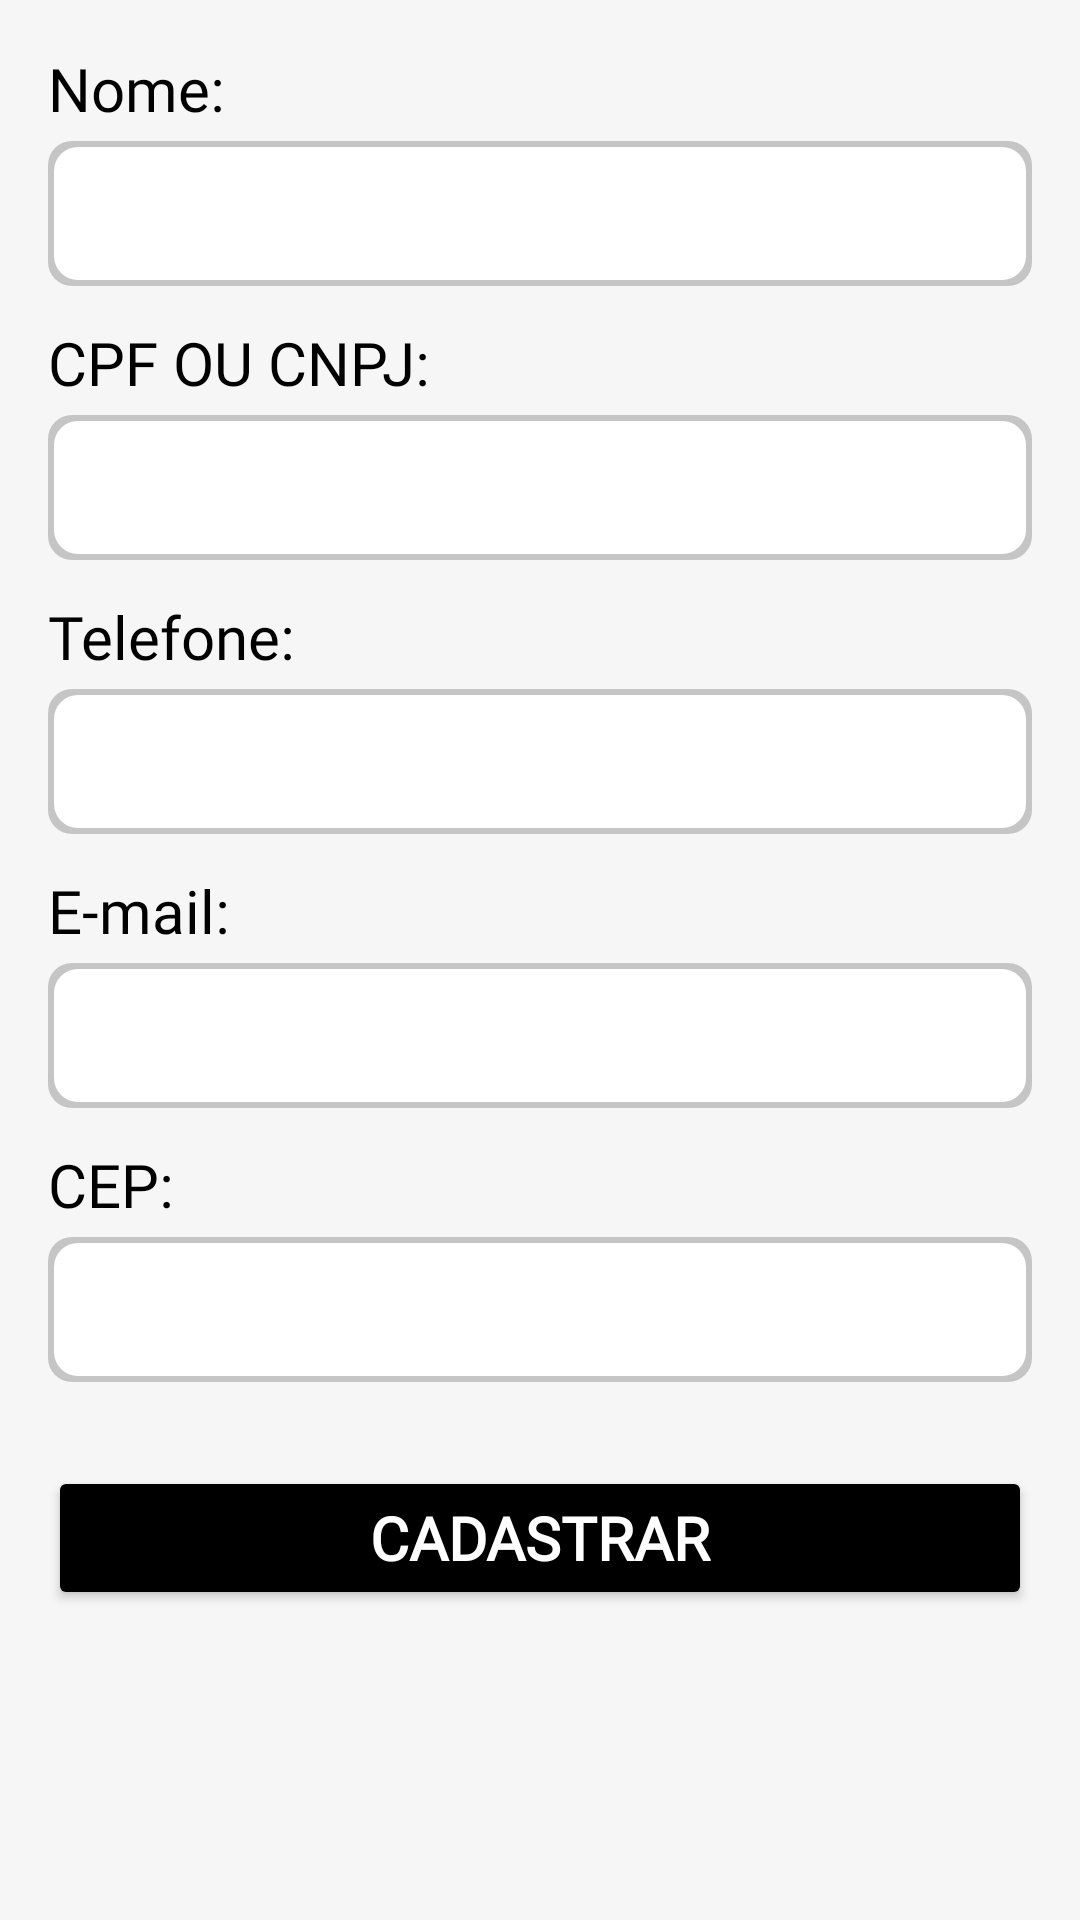

The Android layout XML behind this screen, and the referenced resources:
<!-- AndroidManifest.xml: application theme Theme.AdegaDeVinho -->
<!-- res/layout/activity_adicionar_representante.xml -->
<?xml version="1.0" encoding="utf-8"?>
<ScrollView xmlns:android="http://schemas.android.com/apk/res/android"
    android:padding="16dp"
    android:layout_width="match_parent"
    android:background="@color/gray_logo"
    android:layout_height="match_parent">

    <LinearLayout
        android:orientation="vertical"
        android:layout_width="match_parent"
        android:background="@color/gray_logo"
        android:layout_height="wrap_content">

        <TextView
            android:layout_width="match_parent"
            android:layout_height="wrap_content"
            android:text="Nome:"
            android:textSize="20sp"
            android:textColor="@color/black"
            android:fontFamily="@font/league_spartan"
            android:background="@color/gray_logo"
            android:layout_marginBottom="4dp" />

        <EditText
            android:id="@+id/edtNomeRepresentante"
            android:layout_width="match_parent"
            android:layout_height="wrap_content"
            android:background="@drawable/edittext_shadow"
            android:padding="12dp"
            android:layout_marginBottom="12dp"/>


        <TextView
            android:layout_width="match_parent"
            android:layout_height="wrap_content"
            android:text="CPF OU CNPJ:"
            android:textSize="20sp"
            android:textColor="@color/black"
            android:fontFamily="@font/league_spartan"
            android:background="@color/gray_logo"
            android:layout_marginBottom="4dp" />

        <EditText
            android:id="@+id/edtCpfRepresentante"
            android:background="@drawable/edittext_shadow"
            android:padding="12dp"
            android:inputType="number"
            android:layout_marginBottom="12dp"
            android:layout_width="match_parent"
            android:layout_height="wrap_content"/>

        <TextView
            android:layout_width="match_parent"
            android:layout_height="wrap_content"
            android:text="Telefone:"
            android:textSize="20sp"
            android:textColor="@color/black"
            android:fontFamily="@font/league_spartan"
            android:background="@color/gray_logo"
            android:layout_marginBottom="4dp" />

        <EditText
            android:id="@+id/edtTelefoneRepresentante"
            android:background="@drawable/edittext_shadow"
            android:padding="12dp"
            android:layout_marginBottom="12dp"
            android:inputType="phone"
            android:layout_width="match_parent"
            android:layout_height="wrap_content"/>

        <TextView
            android:layout_width="match_parent"
            android:layout_height="wrap_content"
            android:text="E-mail:"
            android:textSize="20sp"
            android:textColor="@color/black"
            android:fontFamily="@font/league_spartan"
            android:background="@color/gray_logo"
            android:layout_marginBottom="4dp" />

        <EditText
            android:id="@+id/edtEmailRepresentante"
            android:background="@drawable/edittext_shadow"
            android:padding="12dp"
            android:layout_marginBottom="12dp"
            android:inputType="textEmailAddress"
            android:layout_width="match_parent"
            android:layout_height="wrap_content"/>

        <TextView
            android:layout_width="match_parent"
            android:layout_height="wrap_content"
            android:text="CEP:"
            android:textSize="20sp"
            android:textColor="@color/black"
            android:fontFamily="@font/league_spartan"
            android:background="@color/gray_logo"
            android:layout_marginBottom="4dp" />

        <EditText
            android:id="@+id/edtEnderecoRepresentante"
            android:background="@drawable/edittext_shadow"
            android:padding="12dp"
            android:inputType="number"
            android:layout_marginBottom="12dp"
            android:layout_width="match_parent"
            android:layout_height="wrap_content"/>

        <Button
            android:id="@+id/btnSalvarRepresentante"
            android:layout_width="match_parent"
            android:layout_height="wrap_content"
            android:text="CADASTRAR"
            android:fontFamily="@font/league_spartan"
            android:textColor="@color/white"
            android:textSize="20sp"
            android:textStyle="bold"
            android:backgroundTint="@color/black"
            android:layout_marginTop="16dp"  />
    </LinearLayout>
</ScrollView>
<!-- resources referenced by this layout -->
<resources>
  <color name="black">#000000</color>
  <color name="gray_logo">#f7f6f6</color>
  <color name="white">#FFFFFF</color>
  <!-- drawable edittext_shadow (drawable) -->
  <layer-list xmlns:android="http://schemas.android.com/apk/res/android">
      <item>
          <shape android:shape="rectangle">
              <solid android:color="#33000000"/> 
              <corners android:radius="8dp"/>
          </shape>
      </item>
      <item android:left="2dp" android:top="2dp" android:right="2dp" android:bottom="2dp">
          <shape android:shape="rectangle">
              <solid android:color="@android:color/white"/>
              <corners android:radius="8dp"/>
          </shape>
      </item>
  </layer-list>
  <style name="Theme.AdegaDeVinho" parent="Theme.MaterialComponents.DayNight.NoActionBar">
          <item name="colorPrimary">@color/capivino_orange</item>
          <item name="colorPrimaryVariant">@color/capivino_red_dark</item>
          <item name="colorSecondary">@color/capivino_green</item>
          <item name="android:textColorPrimary">@color/black</item>
          <item name="android:background">@color/white</item>
      </style>
  <color name="capivino_orange">#F4A261</color>
  <color name="capivino_red_dark">#9B1B30</color>
  <color name="capivino_green">#2A9D8F</color>
</resources>
